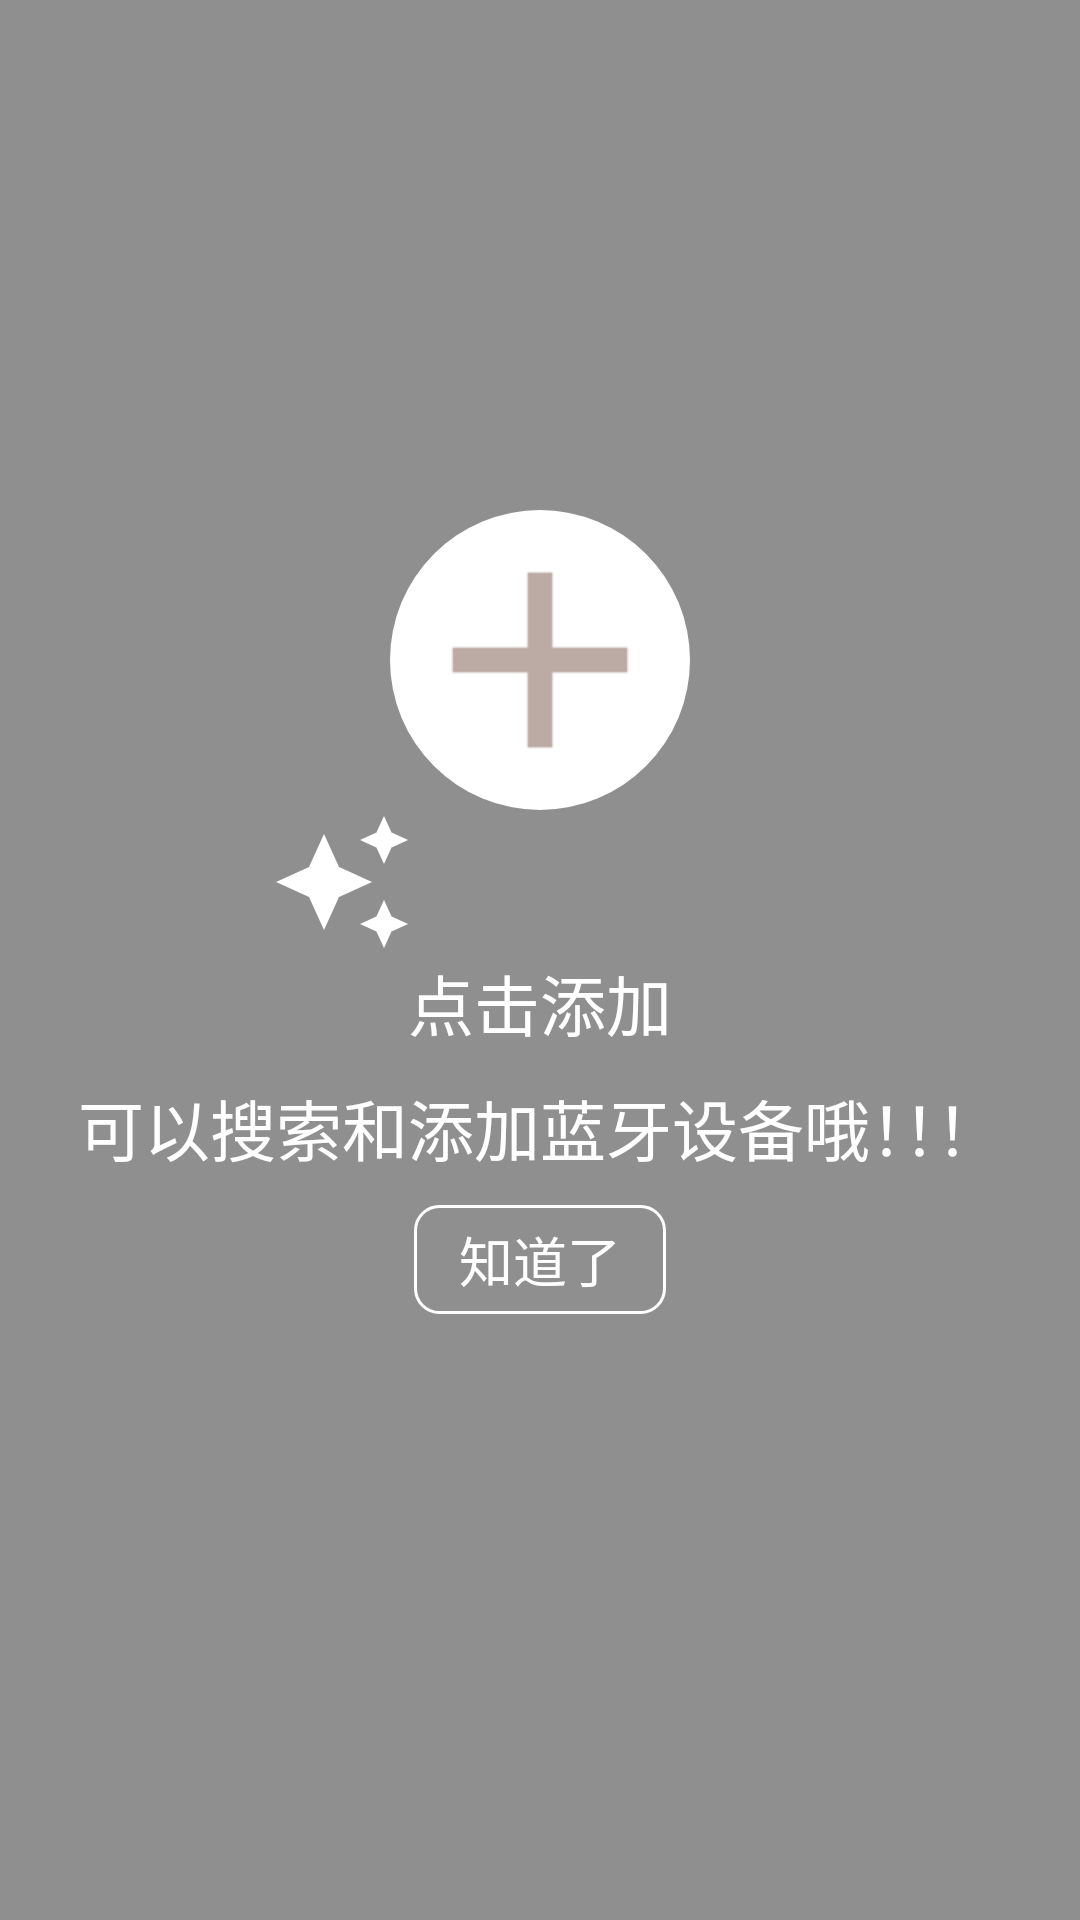

Here is an Android app screen rendered from its layout file. Give the layout XML and the strings, colors and styles it references.
<!-- AndroidManifest.xml: activity theme ActTransparent -->
<!-- res/layout/activity_guide_help.xml -->
<?xml version="1.0" encoding="utf-8"?>
<RelativeLayout xmlns:android="http://schemas.android.com/apk/res/android"
    android:layout_width="match_parent"
    android:layout_height="match_parent"
    android:background="@color/transparent7">
    <RelativeLayout
        android:id="@+id/rl_help_menu"
        android:layout_width="match_parent"
        android:layout_height="wrap_content"
        android:visibility="gone"
        >
        <RelativeLayout
            android:id="@+id/rl_menu"
            android:layout_width="50dp"
            android:layout_height="50dp"
            android:background="@drawable/help_cycle_menu_shape"
            >
            <ImageView
                android:layout_width="wrap_content"
                android:layout_height="wrap_content"
                android:src="@drawable/list"
                android:layout_centerInParent="true"/>
        </RelativeLayout>
        <ImageView
            android:id="@+id/iv_creation"
            android:layout_width="wrap_content"
            android:layout_height="wrap_content"
            android:src="@drawable/creation"
            android:layout_marginLeft="60dp"/>
        <TextView
            android:id="@+id/tv_menu_content"
            android:layout_width="wrap_content"
            android:layout_height="wrap_content"
            android:layout_below="@id/rl_menu"
            android:textColor="@color/white"
            android:textSize="20sp"
            android:layout_marginLeft="30dp"
            android:layout_marginTop="10dp"
            android:text="@string/guide_help_menu"/>
        <TextView
            android:id="@+id/tv_menu_know"
            android:layout_width="wrap_content"
            android:layout_height="wrap_content"
            android:layout_below="@id/tv_menu_content"
            android:layout_centerHorizontal="true"
            android:background="@drawable/radius5_shape"
            android:text="@string/know"
            android:textColor="@color/white"
            android:textSize="18sp"
            android:layout_marginTop="10dp"
            android:paddingLeft="15dp"
            android:paddingRight="15dp"
            android:paddingTop="5dp"
            android:paddingBottom="5dp"
            android:gravity="center"
            />
    </RelativeLayout>
    <RelativeLayout
        android:id="@+id/rl_add_help"
        android:layout_width="match_parent"
        android:layout_height="wrap_content">
        <RelativeLayout
            android:id="@+id/rl_cycle"
            android:layout_width="100dp"
            android:layout_height="100dp"
            android:background="@drawable/help_cycle_shape"
            android:layout_centerHorizontal="true"
            android:layout_marginTop="170dp"
            >
            <ImageView
                android:layout_width="wrap_content"
                android:layout_height="wrap_content"
                android:src="@drawable/add"
                android:layout_centerInParent="true"/>
        </RelativeLayout>
        <ImageView
            android:id="@+id/iv_down"
            android:layout_width="wrap_content"
            android:layout_height="wrap_content"
            android:src="@drawable/creation"
            android:layout_below="@id/rl_cycle"
            android:layout_marginLeft="90dp"/>
        <TextView
            android:id="@+id/tv_content"
            android:layout_width="wrap_content"
            android:layout_height="wrap_content"
            android:textColor="@color/white"
            android:textSize="22sp"
            android:layout_below="@id/iv_down"
            android:text="@string/guide_help"
            android:layout_marginLeft="10dp"
            android:layout_marginRight="10dp"
            android:gravity="center_horizontal"
            android:layout_centerHorizontal="true"
            android:lineSpacingMultiplier="1.3"
            />

        <TextView
            android:id="@+id/tv_know"
            android:layout_below="@id/tv_content"
            android:layout_width="wrap_content"
            android:layout_height="wrap_content"
            android:layout_centerHorizontal="true"
            android:layout_marginTop="10dp"
            android:text="@string/know"
            android:textSize="18sp"
            android:textColor="@color/white"
            android:background="@drawable/radius5_shape"
            android:paddingLeft="15dp"
            android:paddingRight="15dp"
            android:paddingTop="5dp"
            android:paddingBottom="5dp"
            android:gravity="center"
            />
    </RelativeLayout>
</RelativeLayout>
<!-- resources referenced by this layout -->
<resources>
  <color name="transparent7">#70000000</color>
  <color name="white">#ffffff</color>
  <!-- drawable add: png bitmap (drawable-xhdpi, 915 bytes) -->
  <!-- drawable creation: png bitmap (drawable-xxhdpi, 2647 bytes) -->
  <!-- drawable help_cycle_menu_shape (drawable) -->
  <?xml version="1.0" encoding="utf-8"?>
  <shape xmlns:android="http://schemas.android.com/apk/res/android"
      android:shape="oval" >
  
      <corners android:radius="25dp"/>
      <size android:height="50dp"
          android:width="50dp"/>
  
      <solid android:color="@color/ble_blue"/>
  </shape>
  <!-- drawable help_cycle_shape (drawable) -->
  <?xml version="1.0" encoding="utf-8"?>
  <shape xmlns:android="http://schemas.android.com/apk/res/android"
      android:shape="oval" >
  
      <corners android:radius="50dp"/>
      <size android:height="100dp"
          android:width="100dp"/>
  
      <solid android:color="@color/white"/>
  </shape>
  <!-- drawable list: png bitmap (drawable-xxhdpi, 645 bytes) -->
  <!-- drawable radius5_shape (drawable) -->
  <?xml version="1.0" encoding="utf-8"?>
  <shape xmlns:android="http://schemas.android.com/apk/res/android">
  
      <corners android:radius="8dp"/>
      <stroke android:color="@color/white"
          android:width="1dp"/>
  </shape>
  <string name="guide_help">点击添加\n可以搜索和添加蓝牙设备哦！！！</string>
  <string name="guide_help_menu">点击可以打开左边侧滑栏哦！！！</string>
  <string name="know">知道了</string>
  <style name="ActTransparent">
          <item name="android:windowBackground">@color/z_transparent</item>
          <item name="android:windowNoTitle">true</item>
          <item name="android:windowIsTranslucent">true</item>
          <item name="android:windowAnimationStyle">@android:style/Animation.Translucent</item>
      </style>
  <color name="ble_blue">#3399FF</color>
  <color name="z_transparent">#00000000</color>
</resources>
